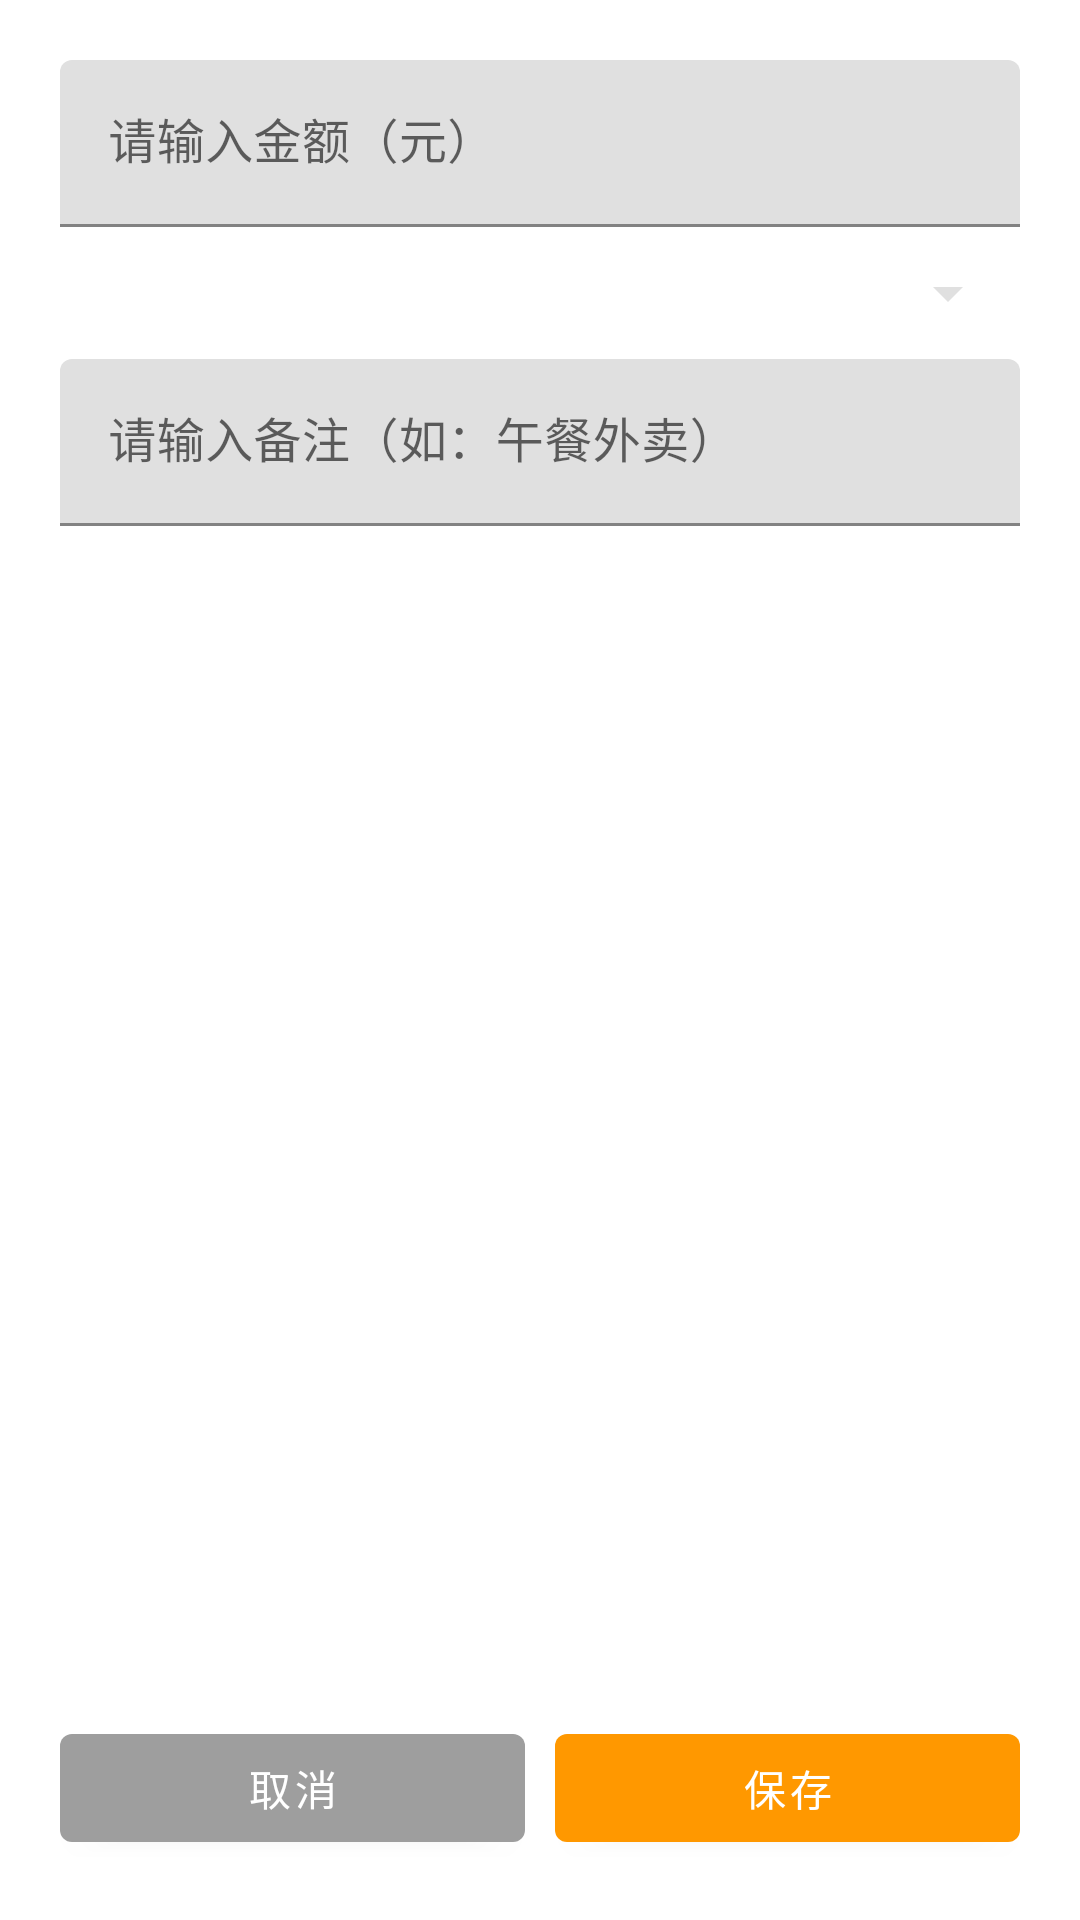

This screen was rendered from an Android layout file. Write that file and the resources it references.
<!-- AndroidManifest.xml: application theme Theme.PersonalAccounting -->
<!-- res/layout/activity_bill_edit.xml -->
<?xml version="1.0" encoding="utf-8"?>
<androidx.constraintlayout.widget.ConstraintLayout xmlns:android="http://schemas.android.com/apk/res/android"
    xmlns:app="http://schemas.android.com/apk/res-auto"
    xmlns:tools="http://schemas.android.com/tools"
    android:id="@+id/bill_edit"
    android:layout_width="match_parent"
    android:layout_height="match_parent"
    android:padding="20dp"
    android:orientation="vertical"
    tools:context=".controller.BillEditActivity">


    
    <com.google.android.material.textfield.TextInputLayout
        android:id="@+id/til_amount"
        android:layout_width="match_parent"
        android:layout_height="wrap_content"
        android:hint="请输入金额（元）"
        app:layout_constraintTop_toTopOf="parent"
        app:layout_constraintLeft_toLeftOf="parent"
        app:layout_constraintRight_toRightOf="parent">

        <com.google.android.material.textfield.TextInputEditText
            android:id="@+id/et_amount"
            android:layout_width="match_parent"
            android:layout_height="wrap_content"
            android:inputType="numberDecimal"
            android:digits="0123456789."
            android:textColor="@color/text_primary" />
    </com.google.android.material.textfield.TextInputLayout>

    
    <com.google.android.material.textfield.TextInputLayout
        android:id="@+id/til_type"
        android:layout_width="match_parent"
        android:layout_height="wrap_content"
        android:hint="请选择类型"
        app:layout_constraintTop_toBottomOf="@id/til_amount"
        app:layout_constraintLeft_toLeftOf="parent"
        app:layout_constraintRight_toRightOf="parent"
        android:layout_marginTop="10dp">

        <Spinner
            android:id="@+id/sp_type"
            android:layout_width="match_parent"
            android:layout_height="wrap_content" />
    </com.google.android.material.textfield.TextInputLayout>

    
    <com.google.android.material.textfield.TextInputLayout
        android:id="@+id/til_remark"
        android:layout_width="match_parent"
        android:layout_height="wrap_content"
        android:hint="请输入备注（如：午餐外卖）"
        app:layout_constraintTop_toBottomOf="@id/til_type"
        app:layout_constraintLeft_toLeftOf="parent"
        app:layout_constraintRight_toRightOf="parent"
        android:layout_marginTop="10dp">

        <com.google.android.material.textfield.TextInputEditText
            android:id="@+id/et_remark"
            android:layout_width="match_parent"
            android:layout_height="wrap_content"
            android:textColor="@color/text_primary" />
    </com.google.android.material.textfield.TextInputLayout>

    
    <com.google.android.material.textfield.TextInputLayout
        android:id="@+id/til_date"
        android:layout_width="match_parent"
        android:layout_height="wrap_content"
        android:hint="账单日期"
        app:layout_constraintTop_toBottomOf="@id/til_remark"
        app:layout_constraintLeft_toLeftOf="parent"
        app:layout_constraintRight_toRightOf="parent"
        android:layout_marginTop="10dp">

        <TextView
            android:id="@+id/tv_date"
            android:layout_width="match_parent"
            android:layout_height="wrap_content"
            android:textColor="@color/text_primary"
            android:textSize="16sp"
            tools:text="2023-01-01" />
    </com.google.android.material.textfield.TextInputLayout>

    
    <LinearLayout
        android:id="@+id/ll_bottom_buttons"
        android:layout_width="match_parent"
        android:layout_height="wrap_content"
        android:orientation="horizontal"
        app:layout_constraintBottom_toBottomOf="parent"
        app:layout_constraintLeft_toLeftOf="parent"
        app:layout_constraintRight_toRightOf="parent">

        
        <com.google.android.material.button.MaterialButton
            android:id="@+id/btn_cancel"
            android:layout_width="0dp"
            android:layout_height="48dp"
            android:layout_weight="1"
            android:text="取消"
            android:textColor="@color/text_inverse"
            app:backgroundTint="@color/neutral_500"
            android:layout_marginEnd="5dp" />

        
        <com.google.android.material.button.MaterialButton
            android:id="@+id/btn_save"
            android:layout_width="0dp"
            android:layout_height="48dp"
            android:layout_weight="1"
            android:text="保存"
            android:textColor="@color/text_inverse"
            app:backgroundTint="@color/secondary"
            android:layout_marginStart="5dp" />
    </LinearLayout>

</androidx.constraintlayout.widget.ConstraintLayout>
<!-- resources referenced by this layout -->
<resources>
  <color name="neutral_500">#9E9E9E</color>
  <color name="secondary">#FF9800</color>
  <color name="text_inverse">#FFFFFF</color>
  <color name="text_primary">#212121</color>
  <style name="Theme.PersonalAccounting" parent="Theme.MaterialComponents.DayNight.NoActionBar">
          
          <item name="colorPrimary">@color/primary</item>
          <item name="colorPrimaryVariant">@color/primary_dark</item>
          <item name="colorOnPrimary">@color/text_inverse</item>
          
          <item name="colorSecondary">@color/secondary</item>
          <item name="colorSecondaryVariant">@color/secondary_dark</item>
          <item name="colorOnSecondary">@color/text_primary</item>
          
          <item name="android:statusBarColor">@color/primary_dark</item>
          
          
          <item name="colorControlNormal">@color/neutral_300</item>
          <item name="colorControlActivated">@color/neutral_300</item>
          <item name="colorControlHighlight">@color/neutral_300</item>
          
          
      </style>
  <color name="primary">#FFE082</color>
  <color name="primary_dark">#FFD54F</color>
  <color name="secondary_dark">#F57C00</color>
  <color name="neutral_300">#E0E0E0</color>
</resources>
